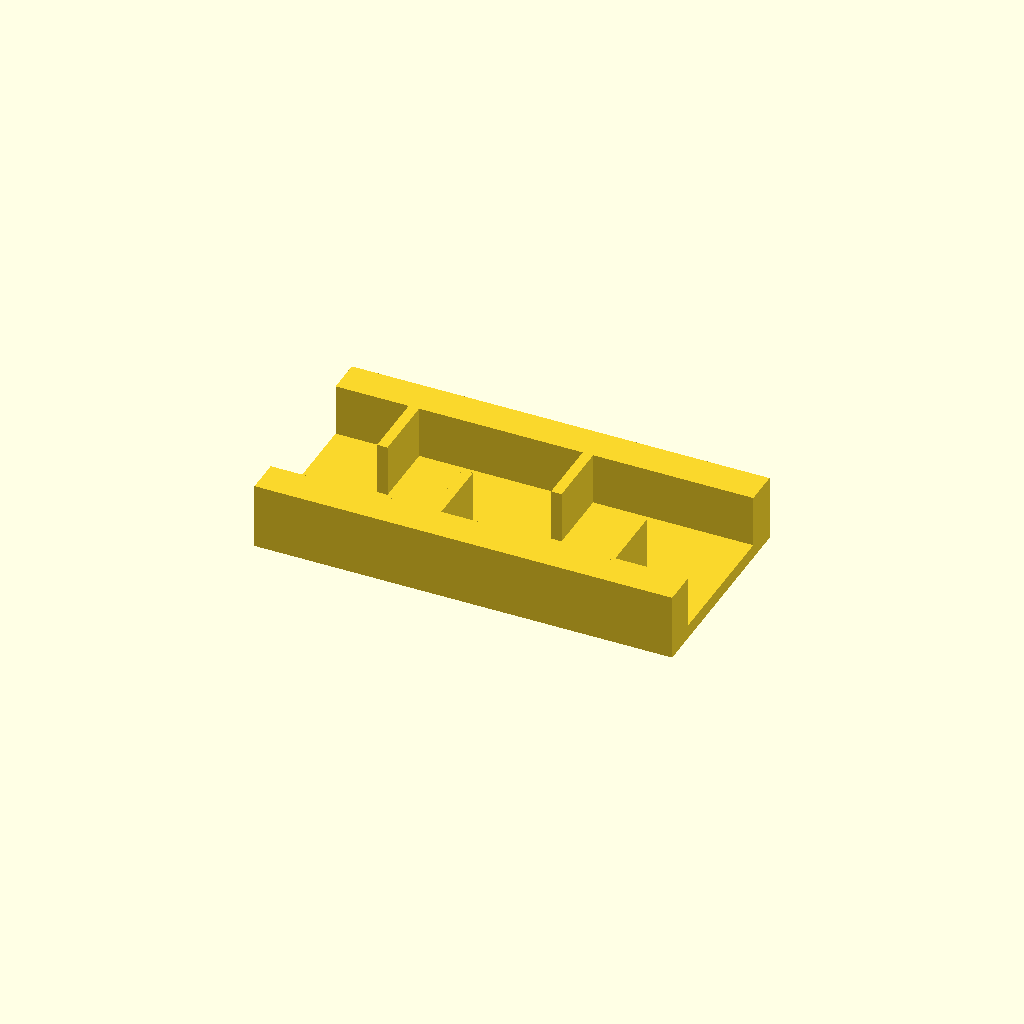
Cell 1 — every parameter at its default value.
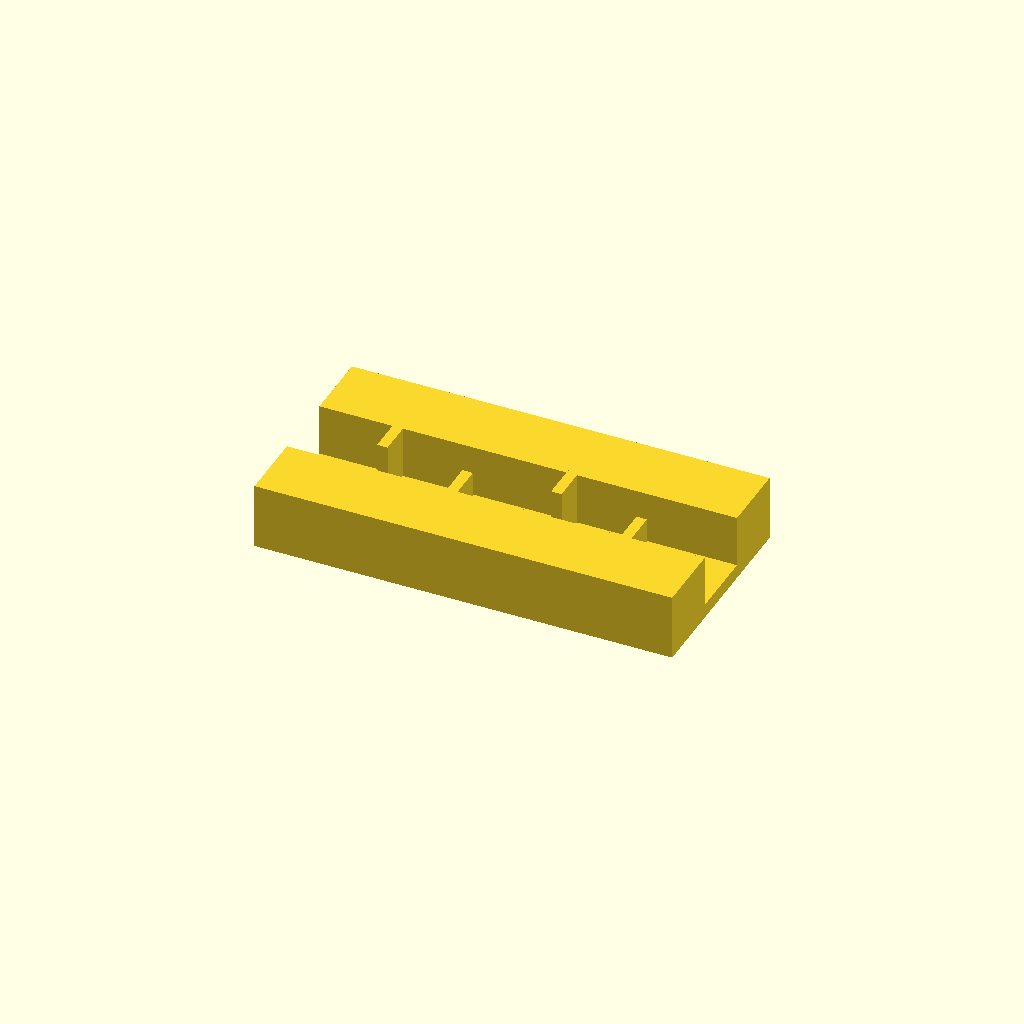
Cell 2: rail_w = 20 (everything else at default).
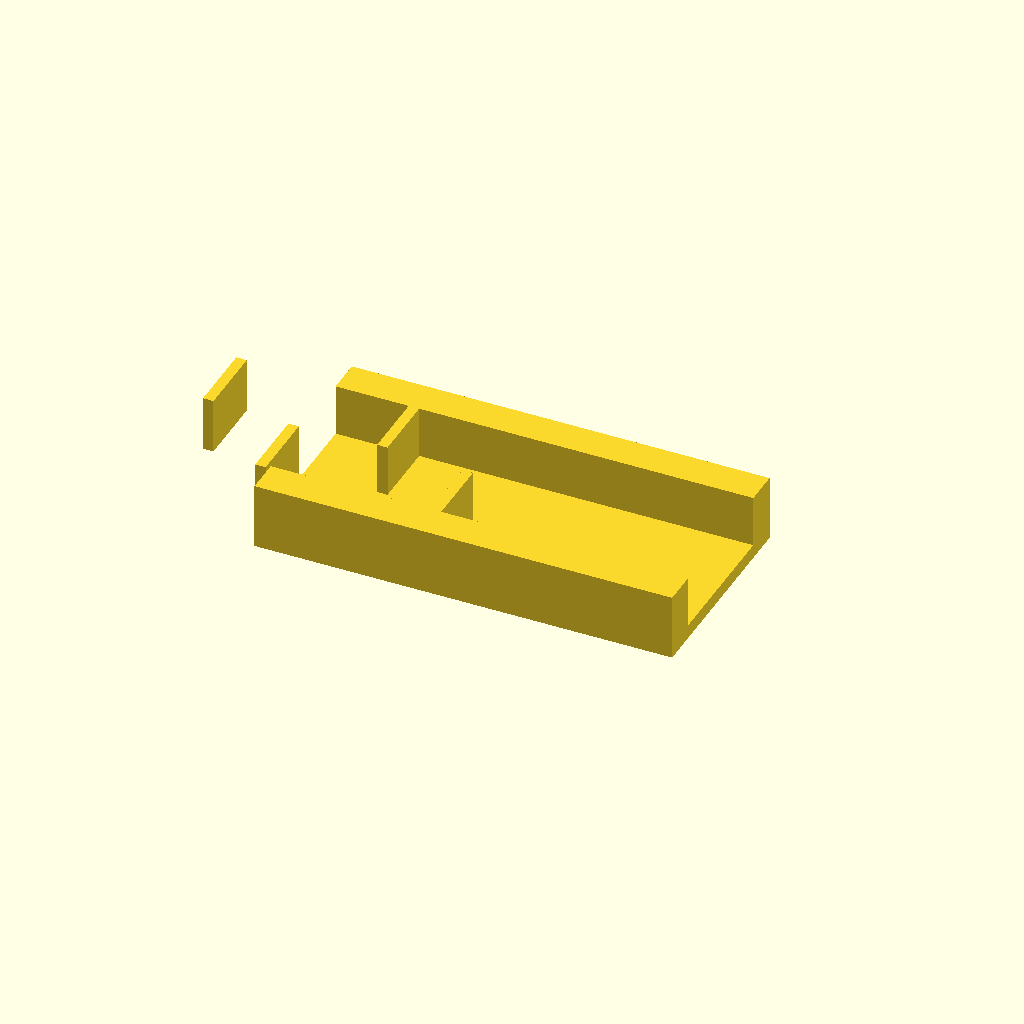
Cell 3: ribs = 8 (everything else at default).
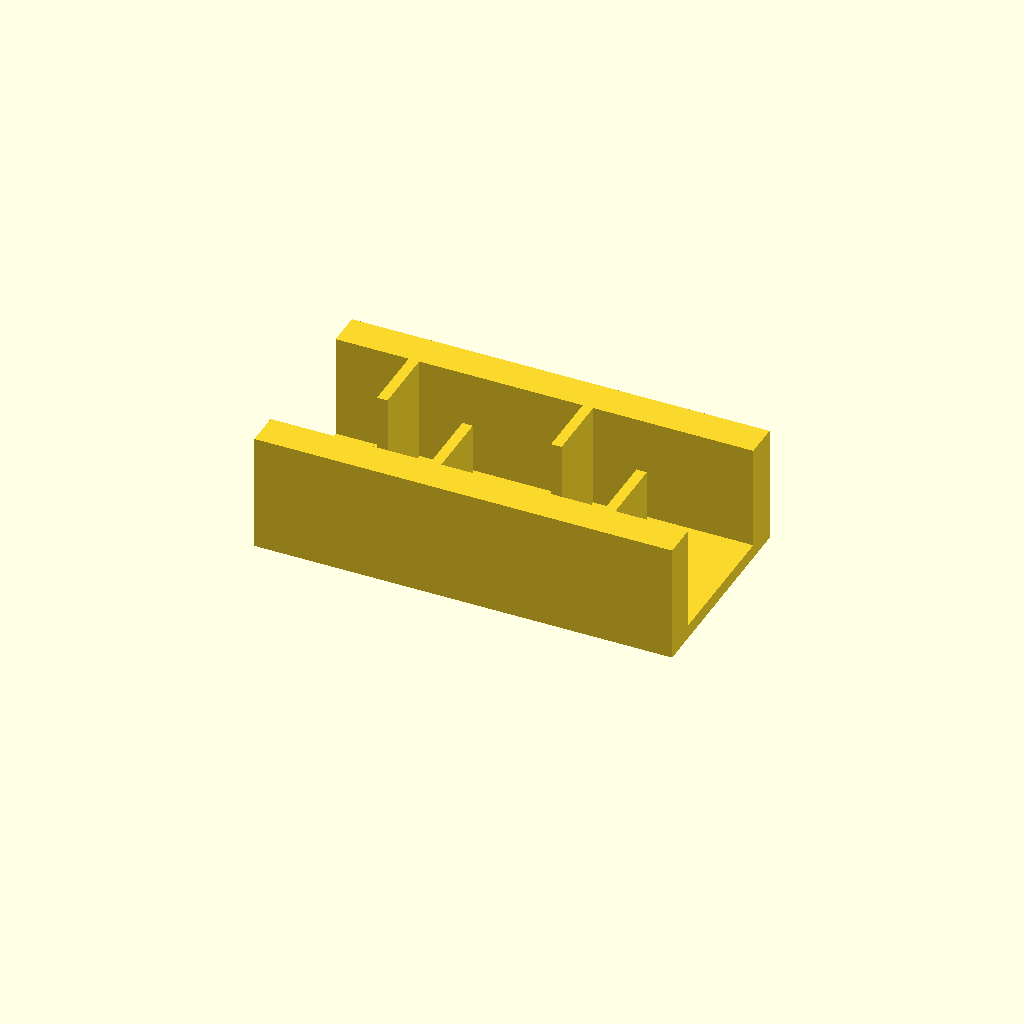
Cell 4: the same model with rib_h = 30.
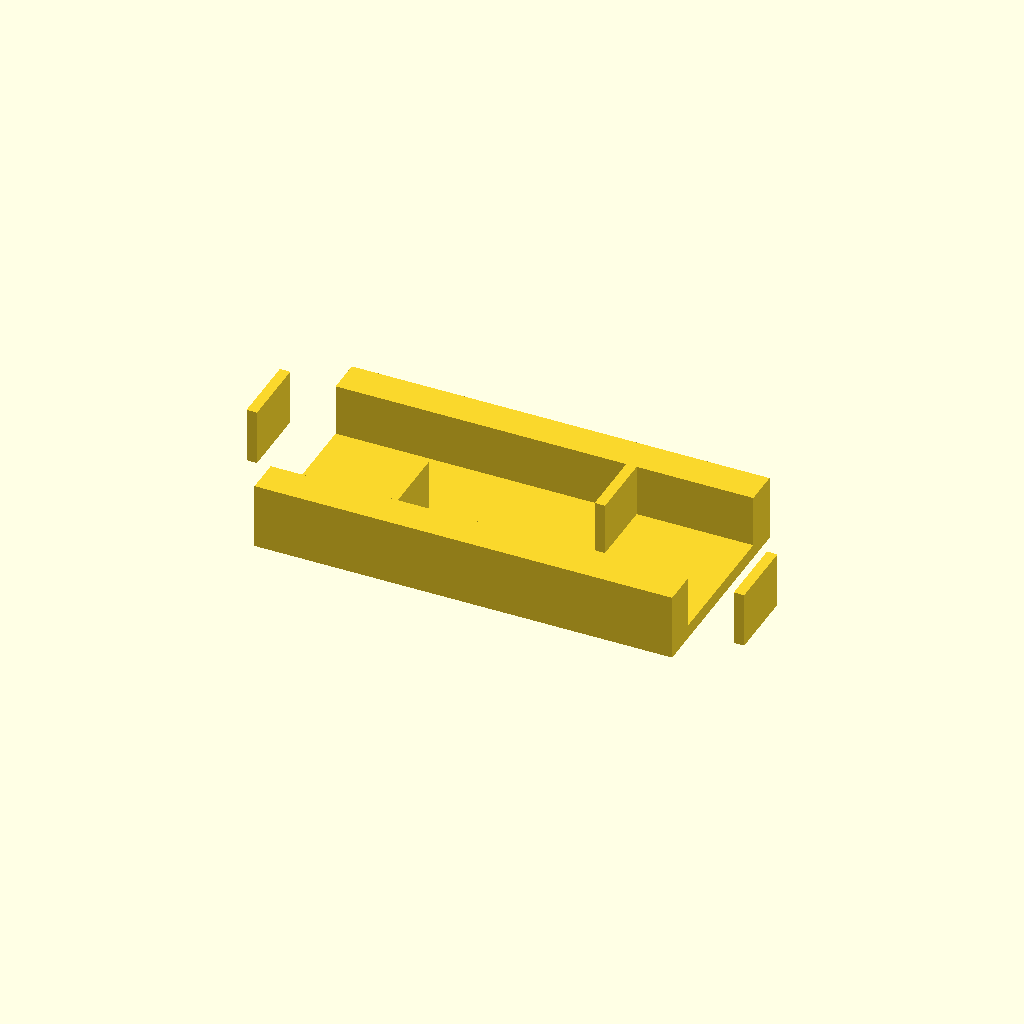
Cell 5 — pitch set to 50, the other parameters unchanged.
All cells are drawn from one camera (rotation 55°, 0°, 25°, orthographic, colour scheme Cornfield), so only the parameter changes between them.
Source of the model, optional_data/data/place1/ribframes/part_0095.scad:
$fn = 32;

// ----------------------------------------------------------------------
// Rib frame 120 x 60 x 19
// 4 ribs at 25 mm pitch, staggered
// ----------------------------------------------------------------------

// --- parameters (mm) ---
frame = [120, 60, 4];  // base plate size (x, y, z)
rail_w = 10;           // side rail width
ribs = 4;              // number of ribs
rib_t = 3;             // rib thickness
rib_h = 15;            // rib height above the base plate
pitch = 25;            // pitch between rib centres

// --- derived feature positions (mm) ---
span = (ribs - 1) * pitch;          // = 75   distance between the outer ribs
origin_x = -span / 2;               // = -37.5   X of the first rib
rib_len = frame[1] / 2 - rail_w + 0.5;  // = 20.5   length of a staggered rib
rib_y = 0.5 + rib_len / 2;          // = 10.75   Y of a staggered rib centre
row_offset = 2 * rib_y;             // = 21.5   distance between the two rows
feature_centers = [
  [origin_x + 0 * pitch, rib_y],
  [origin_x + 1 * pitch, -rib_y],
  [origin_x + 2 * pitch, rib_y],
  [origin_x + 3 * pitch, -rib_y]
];   // rib centre line, drives the rib loop

// base plate, two side rails, then the ribs read straight off feature_centers
union() {
  translate([-frame[0] / 2, -frame[1] / 2, 0]) cube(frame);
  translate([-frame[0] / 2, -frame[1] / 2, 0]) cube([frame[0], rail_w, frame[2] + rib_h]);
  translate([-frame[0] / 2, frame[1] / 2 - rail_w, 0]) cube([frame[0], rail_w, frame[2] + rib_h]);
  for (centre = feature_centers)
    translate([centre[0] - rib_t / 2, centre[1] - rib_len / 2, frame[2] - 1])
      cube([rib_t, rib_len, rib_h + 1]);
}
Customizer parameters (derived from the source; name, type, default, range or options):
frame: vector, default [120, 60, 4]
rail_w: number, default 10
ribs: number, default 4
rib_t: number, default 3
rib_h: number, default 15
pitch: number, default 25
